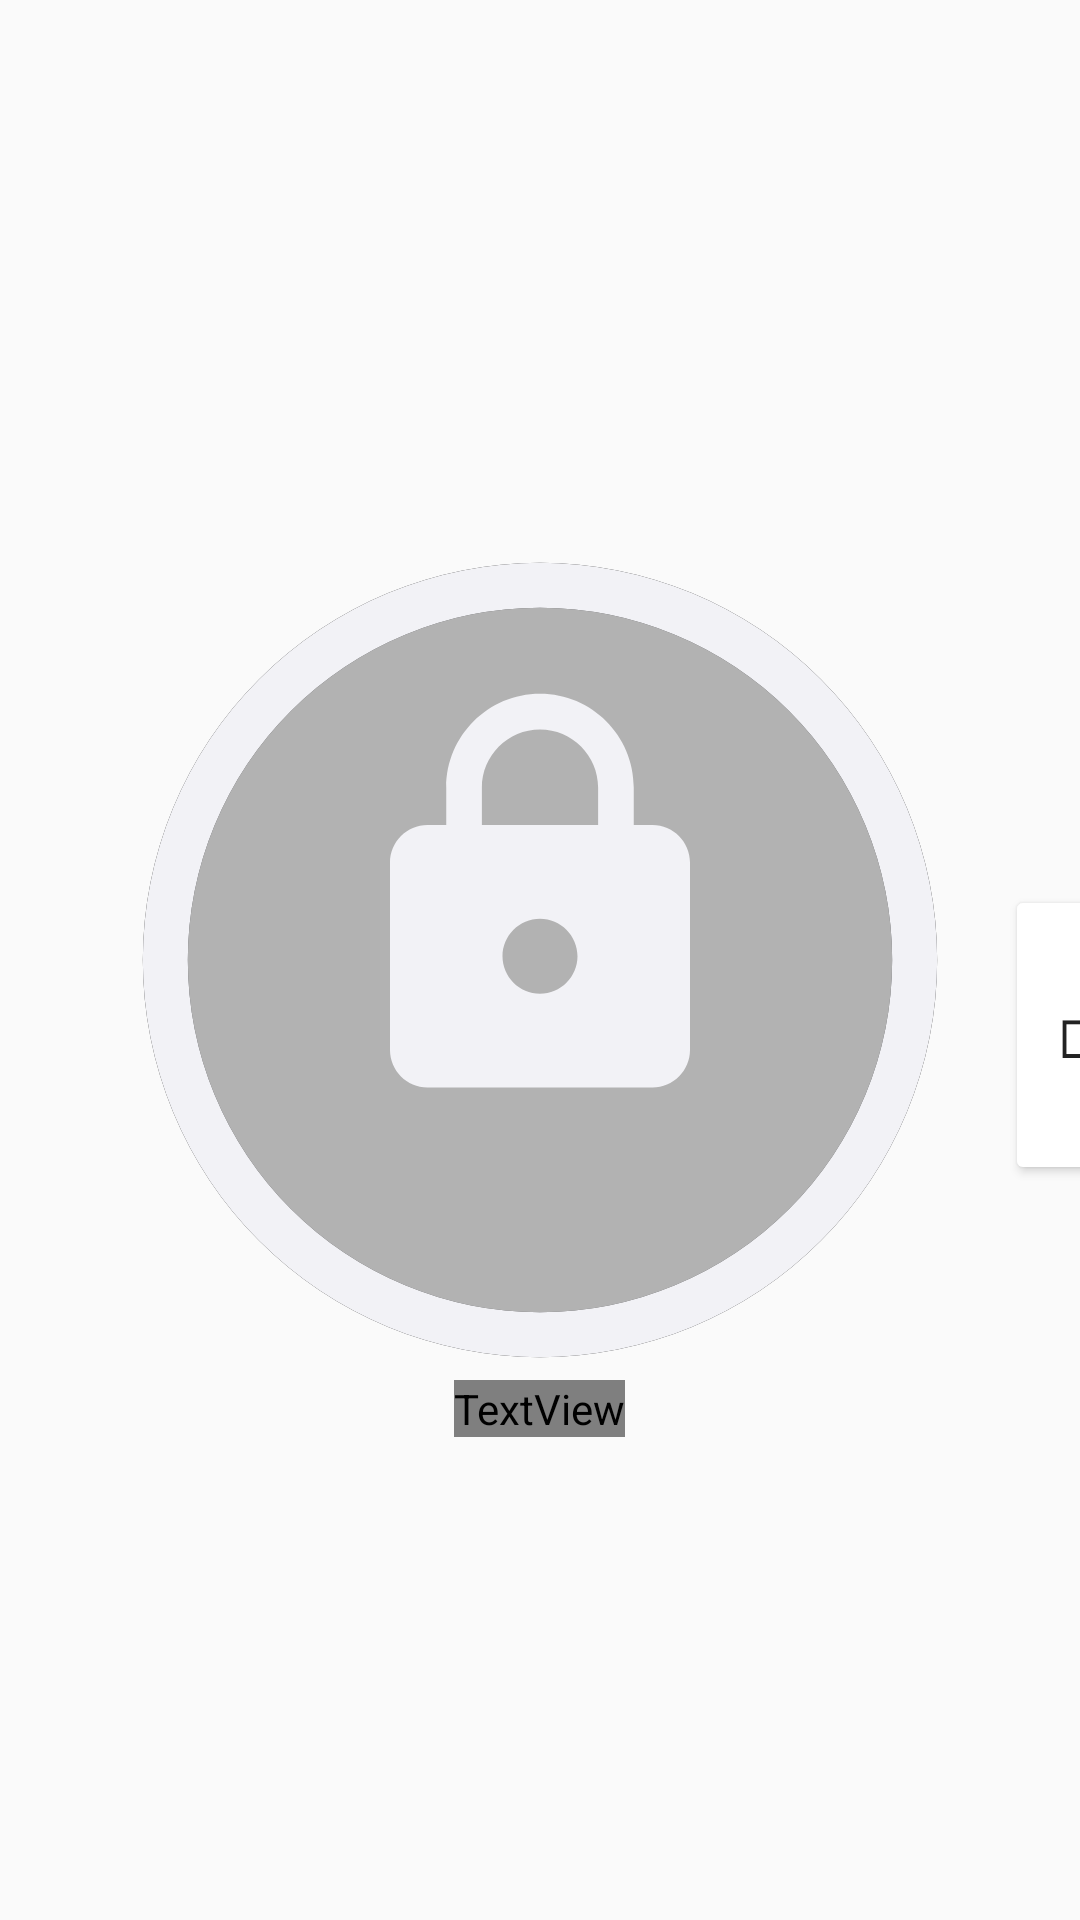

Reconstruct the res/layout file that produces this screen, plus the resources it refers to.
<!-- AndroidManifest.xml: application theme Theme.DoWith -->
<!-- res/layout/place_library_locked.xml -->
<?xml version="1.0" encoding="utf-8"?>
<RelativeLayout xmlns:android="http://schemas.android.com/apk/res/android"
    xmlns:app="http://schemas.android.com/apk/res-auto"
    xmlns:tools="http://schemas.android.com/tools"
    android:layout_width="match_parent"
    android:layout_height="match_parent"
    android:orientation="vertical"
    tools:context=".placeLibraryLocked"
    android:background="@android:color/transparent"
    android:id="@+id/fullDisplay">

    
    <ImageView
        android:id="@+id/timerbackgrouond"
        android:layout_width="wrap_content"
        android:layout_height="wrap_content"
        android:layout_centerInParent="true"
        app:srcCompat="@drawable/progress_circle_background" />

    
    <ProgressBar
        android:id="@+id/timerProgressBar"
        style="?android:attr/progressBarStyleHorizontal"
        android:layout_width="270dp"
        android:layout_height="270dp"
        android:layout_centerInParent="true"
        android:background="@drawable/progress_circle_inner"
        android:indeterminate="false"
        android:max="100"
        android:progress="100"
        android:progressDrawable="@drawable/progress_circle_outer"
        android:rotation="-90" />

    
    <ImageView
        android:id="@+id/lockImage"
        android:layout_width="wrap_content"
        android:layout_height="wrap_content"
        android:layout_centerInParent="true"
        android:translationY="-20dp"
        app:srcCompat="@drawable/lock" />

    
    <TextView
        android:id="@+id/leftTime"
        android:layout_width="wrap_content"
        android:layout_height="wrap_content"
        android:text="5"
        android:textSize="30dp"
        android:fontFamily="@font/bmj"
        android:layout_centerHorizontal="true"
        android:translationY="460dp"
        android:textColor="#F2F2F6"/>

    
    <Button
        android:id="@+id/btnLockedSwitch"
        android:layout_width="50dp"
        android:layout_height="100dp"
        android:backgroundTint="#FFFFFF"
        android:text="□"
        android:textSize="20dp"
        android:textStyle="bold"
        android:textColor="#222222"
        android:translationX="335dp"
        android:translationY="295dp" />

</RelativeLayout>
<!-- resources referenced by this layout -->
<resources>
  <!-- drawable lock (drawable) -->
  <vector android:height="150dp" android:tint="#F2F2F6"
      android:viewportHeight="24" android:viewportWidth="24"
      android:width="150dp" xmlns:android="http://schemas.android.com/apk/res/android">
      <path android:fillColor="@android:color/white" android:pathData="M18,8h-1L17,6c0,-2.76 -2.24,-5 -5,-5S7,3.24 7,6v2L6,8c-1.1,0 -2,0.9 -2,2v10c0,1.1 0.9,2 2,2h12c1.1,0 2,-0.9 2,-2L20,10c0,-1.1 -0.9,-2 -2,-2zM12,17c-1.1,0 -2,-0.9 -2,-2s0.9,-2 2,-2 2,0.9 2,2 -0.9,2 -2,2zM15.1,8L8.9,8L8.9,6c0,-1.71 1.39,-3.1 3.1,-3.1 1.71,0 3.1,1.39 3.1,3.1v2z"/>
  </vector>
  <!-- drawable progress_circle_background (drawable) -->
  <?xml version="1.0" encoding="utf-8"?>
  <shape xmlns:android="http://schemas.android.com/apk/res/android"
      android:shape="oval">
      <size
          android:width="250dp"
          android:height="250dp"/>
      <solid android:color="#55222222"/>
  </shape>
  <!-- drawable progress_circle_inner (drawable) -->
  <?xml version="1.0" encoding="utf-8"?>
  <shape xmlns:android="http://schemas.android.com/apk/res/android"
      android:innerRadiusRatio="2.3"
      android:shape="ring"
      android:thickness="15dp"
      android:useLevel="false">
  
      <solid android:color="#222222"/>
  </shape>
  <!-- drawable progress_circle_outer (drawable) -->
  <?xml version="1.0" encoding="utf-8"?>
  <shape xmlns:android="http://schemas.android.com/apk/res/android"
      android:innerRadiusRatio="2.3"
      android:shape="ring"
      android:thickness="15dp"
      android:useLevel="true">
  
      <solid android:color="#F2F2F6"/>
  </shape>
  <style name="Theme.DoWith" parent="Theme.AppCompat.Light">
          
          <item name="colorPrimary">#8F6CB1</item>
          <item name="colorPrimaryVariant">#8F6CB1</item>
          <item name="colorOnPrimary">#F2F2F6</item>
          
          <item name="colorSecondary">#8F6CB1</item>
          <item name="colorSecondaryVariant">#8F6CB1</item>
          <item name="colorOnSecondary">#222222</item>
          
          <item name="android:statusBarColor" tools:targetApi="l">?attr/colorPrimaryVariant</item>
          
          parent="Theme.MaterialComponents.DayNight.NoActionBar"
  
          <item name="windowActionBar">false</item>
          <item name="windowNoTitle">true</item>
          
          
          
          
          
          
      </style>
</resources>
